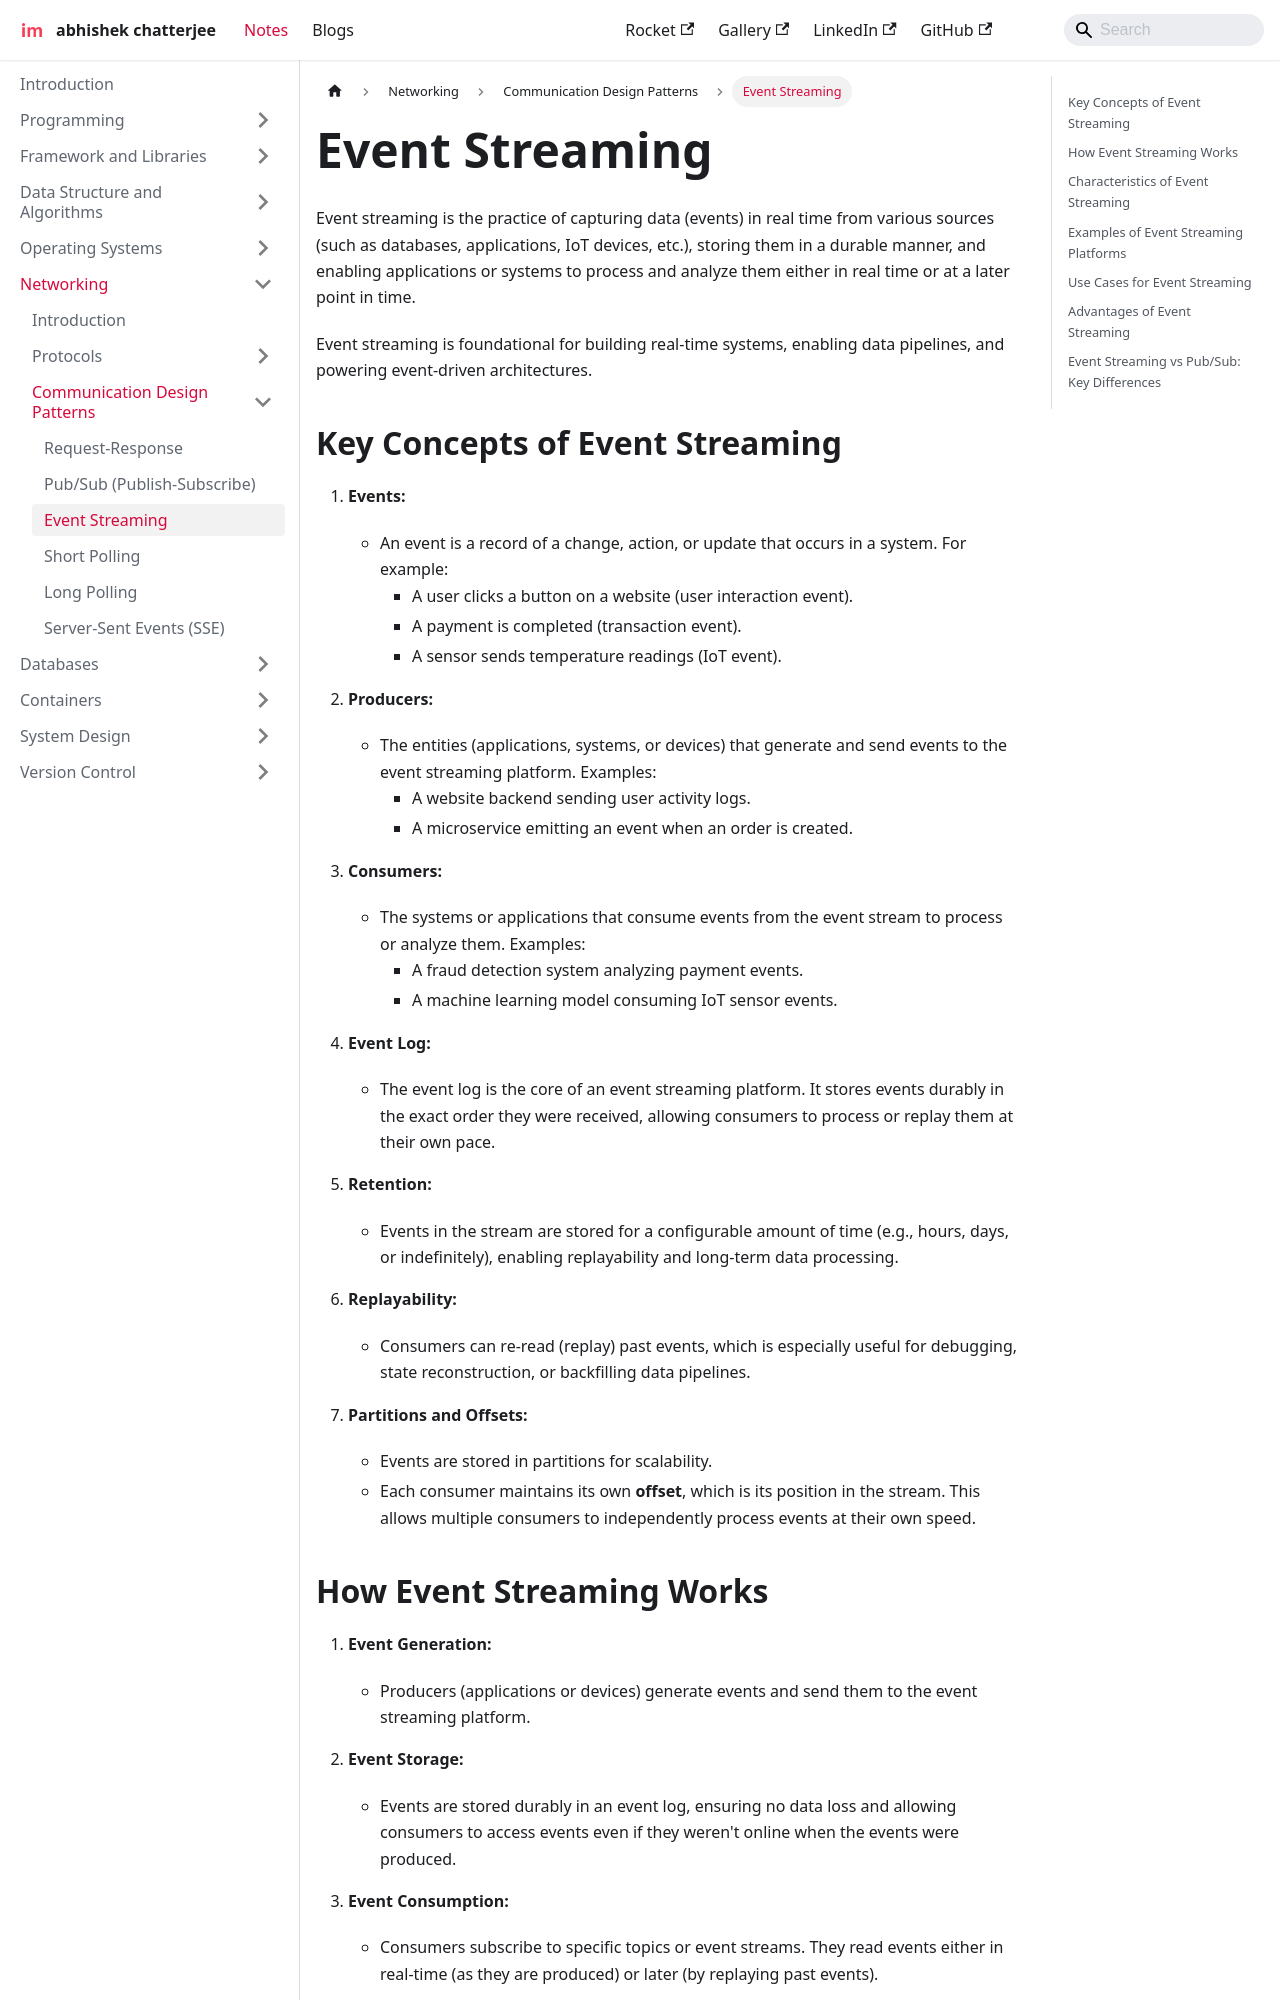

repository: imdeepmind/imdeepmind.github.io · page: docs/networking/communication-design-patterns/event-streaming/index.html · generator: docusaurus

---
sidebar_position: 3
---

# Event Streaming

Event streaming is the practice of capturing data (events) in real time from various sources (such as databases, applications, IoT devices, etc.), storing them in a durable manner, and enabling applications or systems to process and analyze them either in real time or at a later point in time.

Event streaming is foundational for building real-time systems, enabling data pipelines, and powering event-driven architectures.

## Key Concepts of Event Streaming

1. **Events:**

   - An event is a record of a change, action, or update that occurs in a system. For example:
     - A user clicks a button on a website (user interaction event).
     - A payment is completed (transaction event).
     - A sensor sends temperature readings (IoT event).

2. **Producers:**

   - The entities (applications, systems, or devices) that generate and send events to the event streaming platform. Examples:
     - A website backend sending user activity logs.
     - A microservice emitting an event when an order is created.

3. **Consumers:**

   - The systems or applications that consume events from the event stream to process or analyze them. Examples:
     - A fraud detection system analyzing payment events.
     - A machine learning model consuming IoT sensor events.

4. **Event Log:**

   - The event log is the core of an event streaming platform. It stores events durably in the exact order they were received, allowing consumers to process or replay them at their own pace.

5. **Retention:**

   - Events in the stream are stored for a configurable amount of time (e.g., hours, days, or indefinitely), enabling replayability and long-term data processing.

6. **Replayability:**

   - Consumers can re-read (replay) past events, which is especially useful for debugging, state reconstruction, or backfilling data pipelines.

7. **Partitions and Offsets:**
   - Events are stored in partitions for scalability.
   - Each consumer maintains its own **offset**, which is its position in the stream. This allows multiple consumers to independently process events at their own speed.
